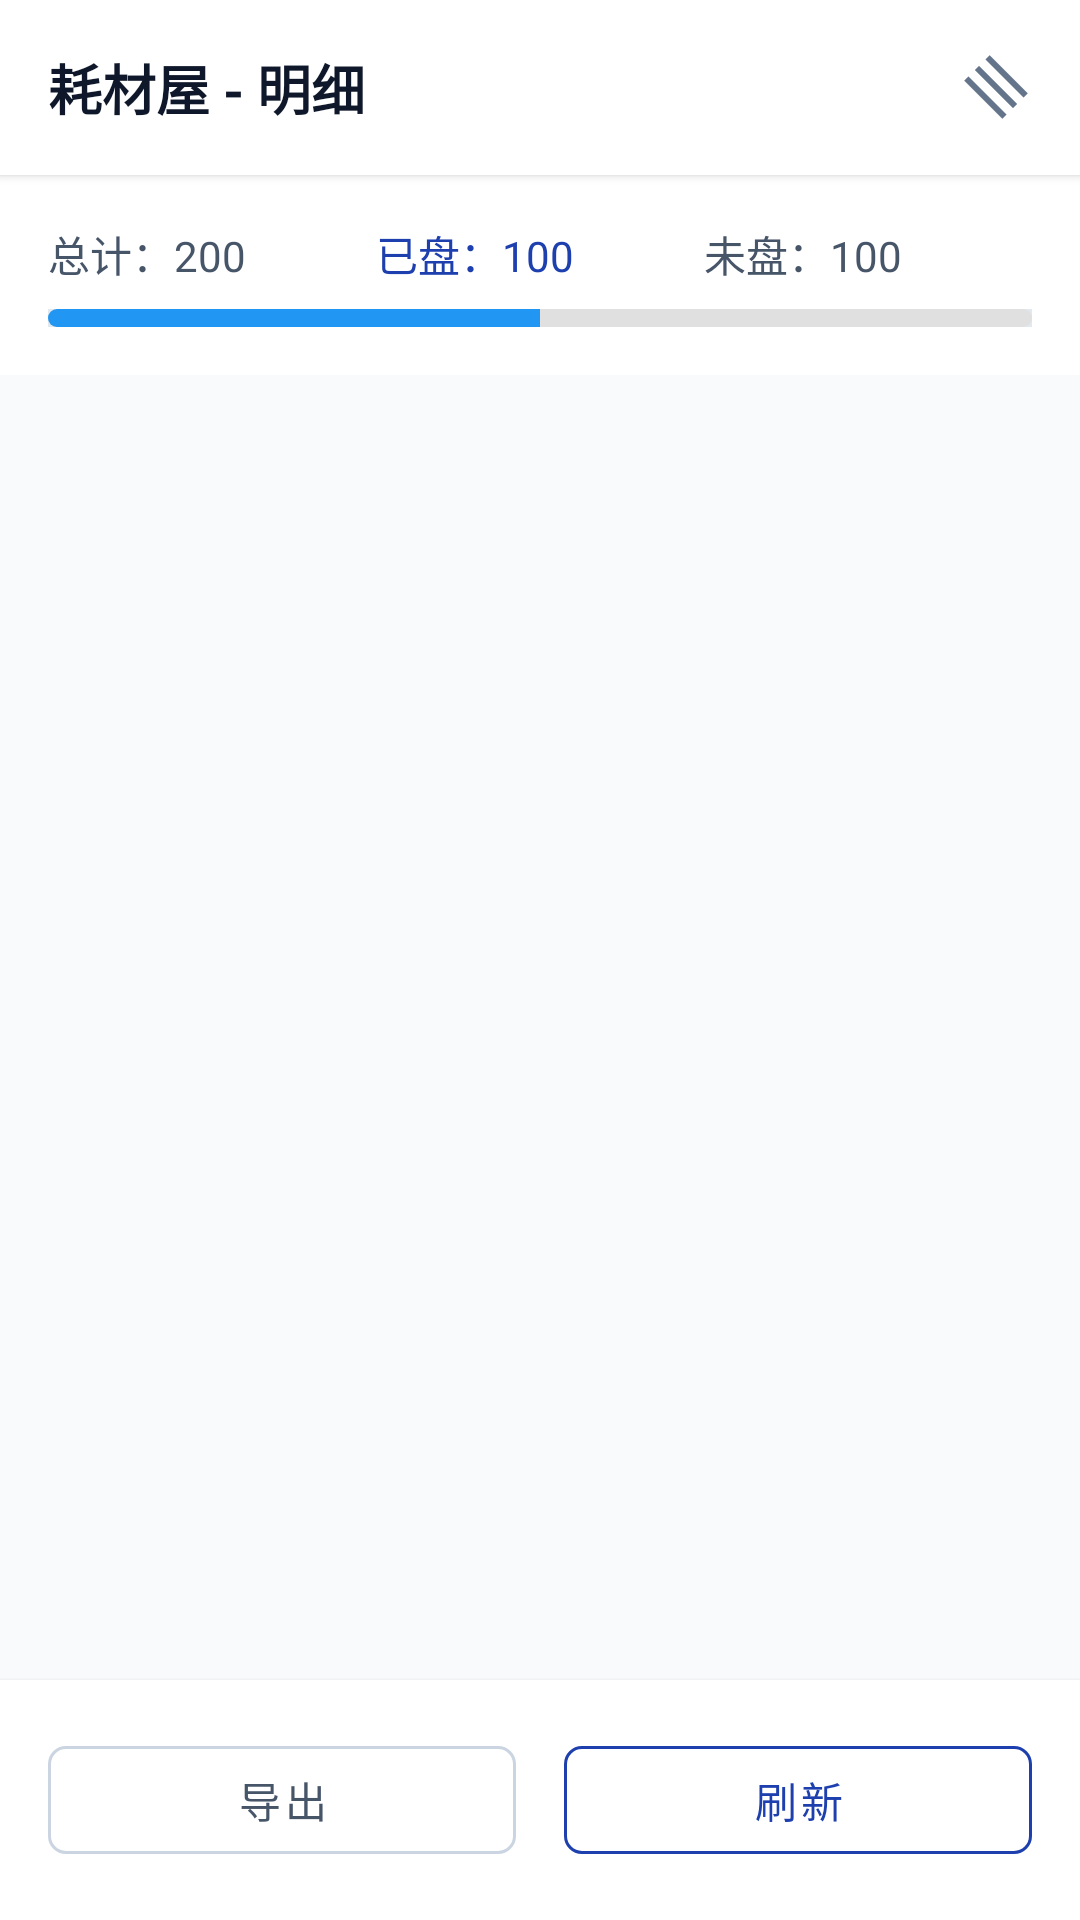

Android layout source for this screen:
<!-- AndroidManifest.xml: application theme Theme.PDA -->
<!-- res/layout/dialog_location_detail.xml -->
<?xml version="1.0" encoding="utf-8"?>

<LinearLayout
    xmlns:android="http://schemas.android.com/apk/res/android"
    xmlns:app="http://schemas.android.com/apk/res-auto"
    xmlns:tools="http://schemas.android.com/tools"
    android:layout_width="match_parent"
    android:layout_height="match_parent"
    android:orientation="vertical"
    android:background="@color/background">

    
    <LinearLayout
        android:layout_width="match_parent"
        android:layout_height="wrap_content"
        android:orientation="horizontal"
        android:gravity="center_vertical"
        android:padding="16dp"
        android:background="@color/surface"
        android:elevation="2dp">

        <TextView
            android:id="@+id/location_title_text"
            android:layout_width="0dp"
            android:layout_height="wrap_content"
            android:layout_weight="1"
            android:text="耗材屋 - 明细"
            android:textSize="18sp"
            android:textStyle="bold"
            android:textColor="@color/text_primary"/>

        <ImageView
            android:id="@+id/close_button"
            android:layout_width="24dp"
            android:layout_height="24dp"
            android:src="@drawable/ic_menu"
            app:tint="@color/text_tertiary"
            android:rotation="45"
            android:background="?attr/selectableItemBackgroundBorderless"
            android:clickable="true"
            android:focusable="true"/>

    </LinearLayout>

    
    <LinearLayout
        android:layout_width="match_parent"
        android:layout_height="wrap_content"
        android:orientation="vertical"
        android:padding="16dp"
        android:background="@color/surface"
        android:layout_marginBottom="1dp">

        
        <LinearLayout
            android:layout_width="match_parent"
            android:layout_height="wrap_content"
            android:orientation="horizontal"
            android:gravity="center_vertical">

            <TextView
                android:layout_width="0dp"
                android:layout_height="wrap_content"
                android:layout_weight="1"
                android:text="总计：200"
                android:textSize="14sp"
                android:textColor="@color/text_secondary"/>

            <TextView
                android:layout_width="0dp"
                android:layout_height="wrap_content"
                android:layout_weight="1"
                android:text="已盘：100"
                android:textSize="14sp"
                android:textColor="@color/primary"/>

            <TextView
                android:layout_width="0dp"
                android:layout_height="wrap_content"
                android:layout_weight="1"
                android:text="未盘：100"
                android:textSize="14sp"
                android:textColor="@color/text_secondary"/>

        </LinearLayout>

        
        <ProgressBar
            android:id="@+id/detail_progress_bar"
            style="?android:attr/progressBarStyleHorizontal"
            android:layout_width="match_parent"
            android:layout_height="6dp"
            android:layout_marginTop="8dp"
            android:progress="50"
            android:progressDrawable="@drawable/progress_drawable"
            android:background="@color/outline_light"/>

    </LinearLayout>

    
    <androidx.recyclerview.widget.RecyclerView
        android:id="@+id/detail_recycler_view"
        android:layout_width="match_parent"
        android:layout_height="0dp"
        android:layout_weight="1"
        android:padding="16dp"
        android:clipToPadding="false"
        tools:listitem="@layout/item_inventory_detail"/>

    
    <LinearLayout
        android:layout_width="match_parent"
        android:layout_height="wrap_content"
        android:orientation="horizontal"
        android:padding="16dp"
        android:background="@color/surface"
        android:elevation="2dp">

        <com.google.android.material.button.MaterialButton
            android:id="@+id/export_button"
            android:layout_width="0dp"
            android:layout_height="48dp"
            android:layout_weight="1"
            android:layout_marginEnd="8dp"
            android:text="导出"
            android:textSize="14sp"
            app:cornerRadius="6dp"
            style="@style/Widget.MaterialComponents.Button.OutlinedButton"
            app:strokeColor="@color/outline"
            android:textColor="@color/text_secondary"/>

        <com.google.android.material.button.MaterialButton
            android:id="@+id/refresh_button"
            android:layout_width="0dp"
            android:layout_height="48dp"
            android:layout_marginStart="8dp"
            android:layout_weight="1"
            android:text="刷新"
            android:textSize="14sp"
            app:cornerRadius="6dp"
            style="@style/Widget.MaterialComponents.Button.OutlinedButton"
            app:strokeColor="@color/primary"
            android:textColor="@color/primary"/>

    </LinearLayout>

</LinearLayout>
<!-- res/layout/item_inventory_detail.xml (included above) -->
<?xml version="1.0" encoding="utf-8"?>

<com.google.android.material.card.MaterialCardView
    xmlns:android="http://schemas.android.com/apk/res/android"
    xmlns:app="http://schemas.android.com/apk/res-auto"
    android:layout_width="match_parent"
    android:layout_height="wrap_content"
    android:layout_marginBottom="8dp"
    app:cardCornerRadius="8dp"
    app:cardElevation="1dp"
    app:cardBackgroundColor="@color/surface"
    app:strokeWidth="1dp"
    app:strokeColor="@color/border">

    <LinearLayout
        android:layout_width="match_parent"
        android:layout_height="wrap_content"
        android:orientation="vertical"
        android:padding="12dp">

        
        <LinearLayout
            android:layout_width="match_parent"
            android:layout_height="wrap_content"
            android:orientation="horizontal"
            android:gravity="center_vertical"
            android:layout_marginBottom="4dp">

            
            <TextView
                android:id="@+id/serial_no_text"
                android:layout_width="wrap_content"
                android:layout_height="wrap_content"
                android:text="1"
                android:textSize="12sp"
                android:textStyle="bold"
                android:textColor="@color/text_secondary"
                android:background="@drawable/shape_rounded_corner"
                android:padding="4dp"
                android:minWidth="24dp"
                android:gravity="center"/>

            
            <TextView
                android:id="@+id/product_code_text"
                android:layout_width="0dp"
                android:layout_height="wrap_content"
                android:layout_weight="1"
                android:layout_marginStart="8dp"
                android:text="PC001"
                android:textSize="14sp"
                android:textStyle="bold"
                android:textColor="@color/text_primary"/>

            
            <TextView
                android:id="@+id/status_text"
                android:layout_width="wrap_content"
                android:layout_height="wrap_content"
                android:text="已盘"
                android:textSize="12sp"
                android:textColor="@color/white"
                android:background="@drawable/shape_rounded_corner"
                android:padding="4dp"
                android:paddingHorizontal="8dp"/>

        </LinearLayout>

        
        <LinearLayout
            android:layout_width="match_parent"
            android:layout_height="wrap_content"
            android:orientation="vertical"
            android:layout_marginBottom="4dp">

            
            <TextView
                android:id="@+id/common_name_text"
                android:layout_width="match_parent"
                android:layout_height="wrap_content"
                android:text="一次性使用无菌注射器"
                android:textSize="14sp"
                android:textColor="@color/text_primary"
                android:layout_marginBottom="2dp"/>

            
            <TextView
                android:id="@+id/spec_manufacturer_text"
                android:layout_width="match_parent"
                android:layout_height="wrap_content"
                android:text="规格：5ml   生产厂家：某医疗器械有限公司"
                android:textSize="12sp"
                android:textColor="@color/text_secondary"/>

        </LinearLayout>

        
        <LinearLayout
            android:layout_width="match_parent"
            android:layout_height="wrap_content"
            android:orientation="horizontal"
            android:gravity="center_vertical"
            android:layout_marginBottom="4dp">

            
            <TextView
                android:id="@+id/epc_code_text"
                android:layout_width="0dp"
                android:layout_height="wrap_content"
                android:layout_weight="1"
                android:text="EPC:300000000000000000000001"
                android:textSize="12sp"
                android:textColor="@color/text_secondary"
                android:maxLines="1"
                android:ellipsize="end"/>

            
            <TextView
                android:id="@+id/scan_time_text"
                android:layout_width="wrap_content"
                android:layout_height="wrap_content"
                android:text="14:30:25"
                android:textSize="12sp"
                android:textColor="@color/text_secondary"/>

        </LinearLayout>

        
        <LinearLayout
            android:layout_width="match_parent"
            android:layout_height="wrap_content"
            android:orientation="horizontal"
            android:gravity="center_vertical">

            
            <TextView
                android:id="@+id/rssi_text"
                android:layout_width="0dp"
                android:layout_height="wrap_content"
                android:layout_weight="1"
                android:text="信号强度：-65dBm"
                android:textSize="12sp"
                android:textColor="@color/text_secondary"/>

            
            <com.google.android.material.button.MaterialButton
                android:id="@+id/remove_button"
                android:layout_width="wrap_content"
                android:layout_height="32dp"
                android:text="移除"
                android:textSize="12sp"
                android:minWidth="0dp"
                android:paddingHorizontal="12dp"
                app:cornerRadius="4dp"
                style="@style/Widget.MaterialComponents.Button.OutlinedButton"
                app:strokeColor="@color/error"
                android:textColor="@color/error"/>

        </LinearLayout>

    </LinearLayout>

</com.google.android.material.card.MaterialCardView>
<!-- resources referenced by this layout -->
<resources>
  <color name="background">#F8FAFC</color>
  <color name="border">#E2E8F0</color>
  <color name="error">#EF4444</color>
  <color name="outline">#CBD5E1</color>
  <color name="outline_light">#E2E8F0</color>
  <color name="primary">#1E40AF</color>
  <color name="surface">#FFFFFF</color>
  <color name="text_primary">#0F172A</color>
  <color name="text_secondary">#475569</color>
  <color name="text_tertiary">#64748B</color>
  <color name="white">#FFFFFFFF</color>
  <color name="primary_dark">#1E3A8A</color>
  <color name="primary_light">#3B82F6</color>
  <color name="primary_variant">#2563EB</color>
  <color name="secondary">#10B981</color>
  <color name="secondary_dark">#059669</color>
  <color name="on_surface">#1E293B</color>
  <color name="surface_variant">#F1F5F9</color>
  <color name="text_disabled">#CBD5E1</color>
  <color name="button_primary">#1E40AF</color>
  <style name="Widget.App.Toolbar" parent="Widget.MaterialComponents.Toolbar.Primary">
          <item name="android:background">@color/primary</item>
          <item name="titleTextColor">@color/surface</item>
          <item name="subtitleTextColor">@color/surface_variant</item>
      </style>
  <style name="Widget.App.Button" parent="Widget.MaterialComponents.Button">
          <item name="android:background">@color/button_primary</item>
          <item name="android:textColor">@color/surface</item>
      </style>
  <style name="Widget.App.Button.Secondary" parent="Widget.MaterialComponents.Button.OutlinedButton">
          <item name="android:background">@color/button_secondary</item>
          <item name="android:textColor">@color/text_primary</item>
          <item name="strokeColor">@color/border</item>
      </style>
  <style name="Widget.App.CardView" parent="Widget.MaterialComponents.CardView">
          <item name="cardBackgroundColor">@color/card_background</item>
          <item name="cardCornerRadius">12dp</item>
          <item name="cardElevation">4dp</item>
      </style>
  <style name="Widget.App.ProgressBar" parent="Widget.AppCompat.ProgressBar.Horizontal">
          <item name="android:progressTint">@color/primary</item>
          <item name="android:progressBackgroundTint">@color/surface_variant</item>
      </style>
  <style name="Widget.App.Switch" parent="Widget.MaterialComponents.CompoundButton.Switch">
          <item name="thumbTint">@color/primary</item>
          <item name="trackTint">@color/surface_variant</item>
      </style>
  <style name="Widget.App.CheckBox" parent="Widget.MaterialComponents.CompoundButton.CheckBox">
          <item name="buttonTint">@color/primary</item>
      </style>
  <style name="Widget.App.RadioButton" parent="Widget.MaterialComponents.CompoundButton.RadioButton">
          <item name="buttonTint">@color/primary</item>
      </style>
  <style name="Widget.App.FloatingActionButton" parent="Widget.MaterialComponents.FloatingActionButton">
          <item name="backgroundTint">@color/primary</item>
          <item name="tint">@color/surface</item>
      </style>
  <style name="Widget.App.BottomNavigationView" parent="Widget.MaterialComponents.BottomNavigationView">
          <item name="android:background">@color/surface</item>
          <item name="itemIconTint">@color/primary</item>
          <item name="itemTextColor">@color/primary</item>
      </style>
  <style name="Widget.App.Badge" parent="Widget.MaterialComponents.Badge">
          <item name="backgroundColor">@color/error</item>
          <item name="badgeTextColor">@color/surface</item>
      </style>
  <color name="divider">#CBD5E1</color>
  <color name="button_secondary">#F1F5F9</color>
  <color name="input_background">#F8FAFC</color>
  <color name="input_border">#E2E8F0</color>
  <color name="card_background">#FFFFFF</color>
</resources>
